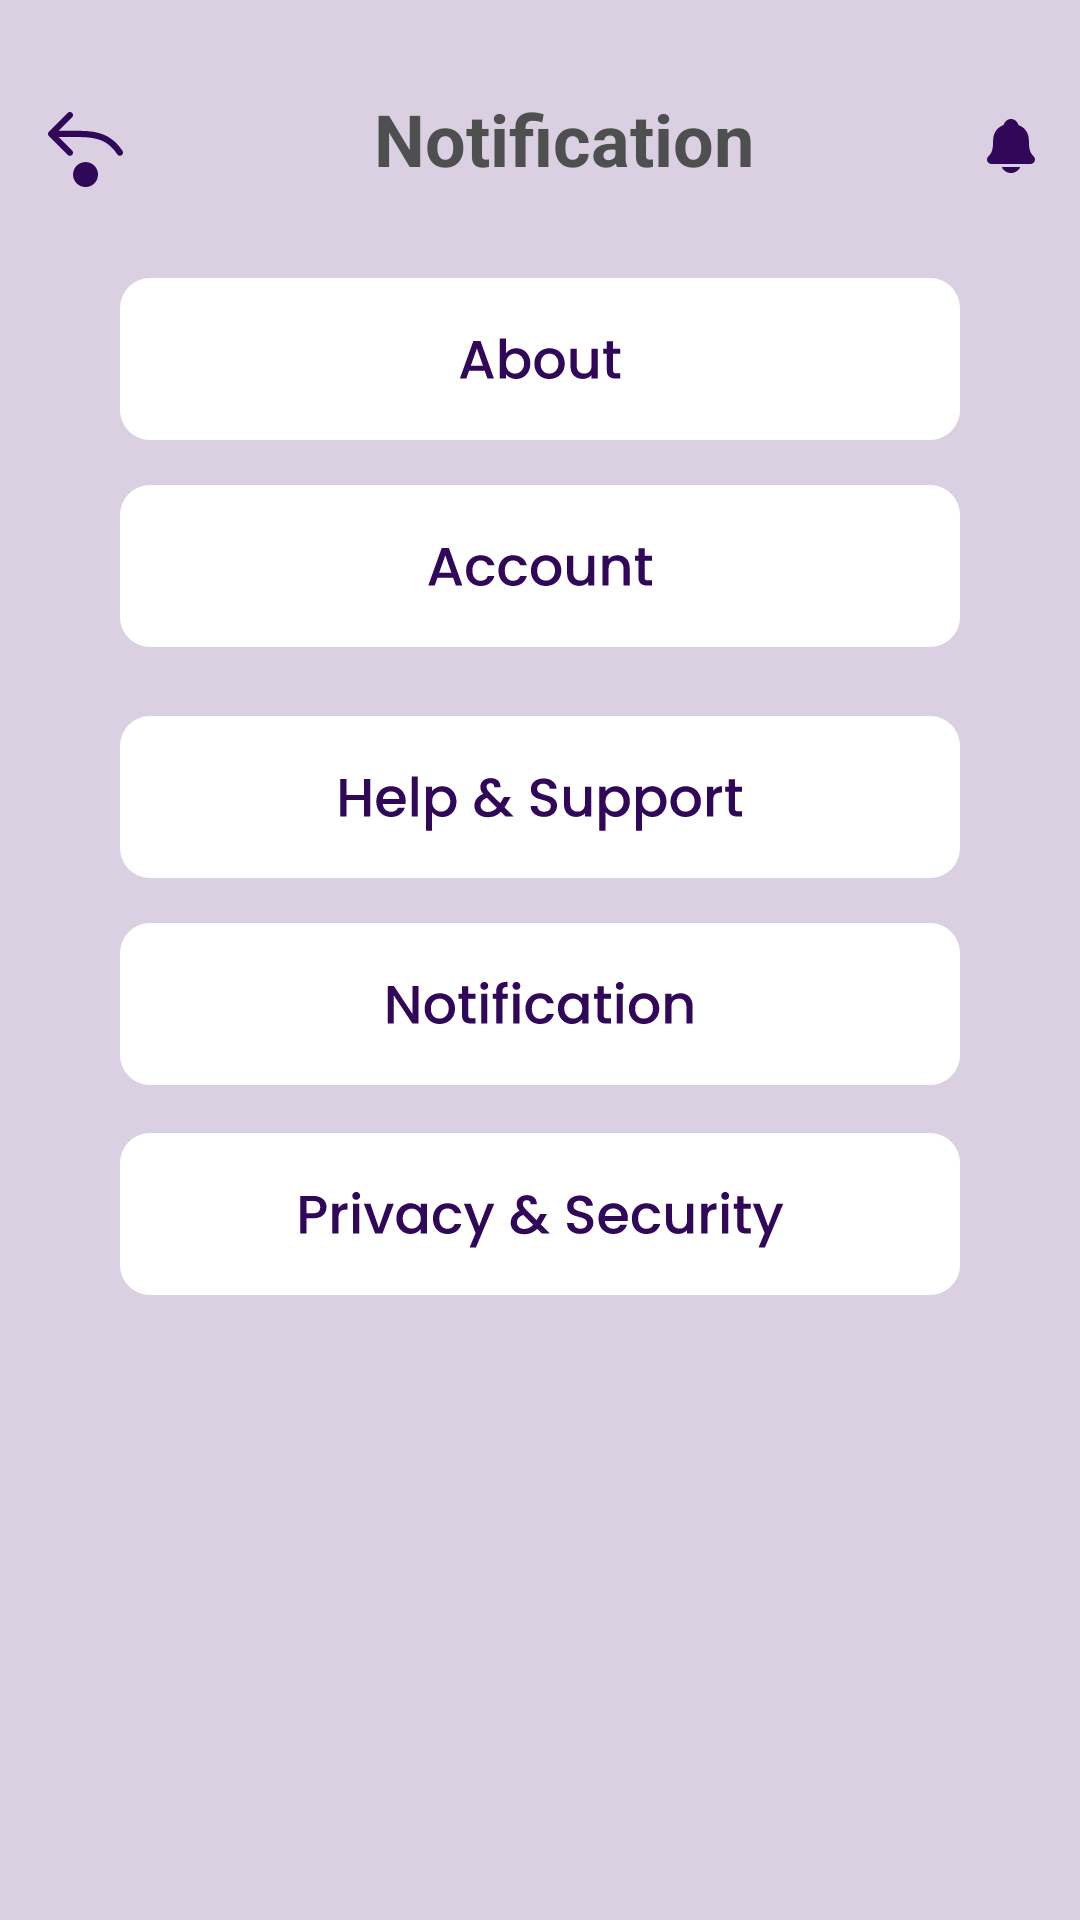

This screen was rendered from an Android layout file. Write that file and the resources it references.
<!-- AndroidManifest.xml: application theme Theme.QURANApplication -->
<!-- res/layout/activity_settings.xml -->
<?xml version="1.0" encoding="utf-8"?>
<androidx.constraintlayout.widget.ConstraintLayout xmlns:android="http://schemas.android.com/apk/res/android"
    xmlns:app="http://schemas.android.com/apk/res-auto"
    xmlns:tools="http://schemas.android.com/tools"
    android:layout_width="match_parent"
    android:layout_height="match_parent"
    android:background="#DAD0E1"
    tools:context=".Settings.SettingsActivity">

    <include
        android:id="@+id/toolbar"
        layout="@layout/toolbar"
        android:layout_width="match_parent"
        android:layout_height="wrap_content"
        app:layout_constraintEnd_toEndOf="parent"
        app:layout_constraintStart_toStartOf="parent"
        app:layout_constraintTop_toTopOf="parent">
    </include>

    <androidx.constraintlayout.widget.ConstraintLayout
        android:layout_width="match_parent"
        android:layout_height="wrap_content"
        android:layout_marginStart="1dp"
        android:layout_marginTop="1dp"
        android:layout_marginEnd="1dp"
        android:layout_marginBottom="101dp"
        app:layout_constraintBottom_toBottomOf="parent"
        app:layout_constraintEnd_toEndOf="parent"
        app:layout_constraintHorizontal_bias="0.0"
        app:layout_constraintStart_toStartOf="parent"
        app:layout_constraintTop_toBottomOf="@+id/toolbar"
        app:layout_constraintVertical_bias="0.029">

        <ImageView
            android:id="@+id/imageView2"
            android:layout_width="wrap_content"
            android:layout_height="wrap_content"
            android:layout_marginTop="10dp"
            app:layout_constraintEnd_toEndOf="parent"
            app:layout_constraintStart_toStartOf="parent"
            app:layout_constraintTop_toTopOf="parent"
            app:srcCompat="@drawable/about" />

        <ImageView
            android:id="@+id/imageView3"
            android:layout_width="wrap_content"
            android:layout_height="wrap_content"
            android:layout_marginTop="15dp"
            app:layout_constraintEnd_toEndOf="@+id/imageView2"
            app:layout_constraintStart_toStartOf="@+id/imageView2"
            app:layout_constraintTop_toBottomOf="@+id/imageView2"
            app:srcCompat="@drawable/accountinput" />

        <ImageView
            android:id="@+id/imageView4"
            android:layout_width="wrap_content"
            android:layout_height="wrap_content"
            android:layout_marginTop="15dp"
            app:layout_constraintEnd_toEndOf="@+id/imageView3"
            app:layout_constraintStart_toStartOf="@+id/imageView3"
            app:layout_constraintTop_toBottomOf="@+id/imageView3"
            app:srcCompat="@drawable/help" />

        <ImageView
            android:id="@+id/imageView5"
            android:layout_width="wrap_content"
            android:layout_height="wrap_content"
            android:layout_marginTop="15dp"
            app:layout_constraintEnd_toEndOf="@+id/imageView4"
            app:layout_constraintStart_toStartOf="@+id/imageView4"
            app:layout_constraintTop_toBottomOf="@+id/imageView4"
            app:srcCompat="@drawable/notificationinput" />

        <ImageView
            android:id="@+id/imageView6"
            android:layout_width="wrap_content"
            android:layout_height="wrap_content"
            android:layout_marginTop="16dp"
            app:layout_constraintEnd_toEndOf="@+id/imageView5"
            app:layout_constraintStart_toStartOf="@+id/imageView5"
            app:layout_constraintTop_toBottomOf="@+id/imageView5"
            app:srcCompat="@drawable/privacyinput" />
    </androidx.constraintlayout.widget.ConstraintLayout>

</androidx.constraintlayout.widget.ConstraintLayout>
<!-- res/layout/toolbar.xml (included above) -->
<androidx.constraintlayout.widget.ConstraintLayout xmlns:android="http://schemas.android.com/apk/res/android"
    xmlns:tools="http://schemas.android.com/tools"
    android:layout_width="match_parent"
    android:layout_height="wrap_content"
    xmlns:app="http://schemas.android.com/apk/res-auto"
    android:background="#DAD0E1">


    <ImageView
        android:id="@+id/backIV"
        android:layout_width="wrap_content"
        android:layout_height="wrap_content"
        android:layout_marginStart="16dp"
        android:layout_weight="1"
        android:layout_marginTop="10dp"
        android:gravity="top"
        android:paddingBottom="2dp"
        android:scaleType="fitStart"
        app:layout_constraintBottom_toBottomOf="@+id/toolbarTextIV"
        app:layout_constraintStart_toStartOf="parent"
        app:layout_constraintTop_toTopOf="@+id/toolbarTextIV"
        app:srcCompat="@drawable/backicon" />

    <TextView
        android:id="@+id/toolbarTextIV"
        android:layout_width="match_parent"
        android:layout_height="wrap_content"
        android:layout_marginStart="16dp"
        android:layout_marginTop="30dp"
        android:layout_marginBottom="16dp"
        android:layout_weight="4"
        android:gravity="center"
        android:text="Notification"
        android:textColor="#4E4F4F"
        android:textSize="24sp"
        android:textStyle="bold"
        app:layout_constraintBottom_toBottomOf="parent"
        app:layout_constraintEnd_toStartOf="@+id/profileIconIV"
        app:layout_constraintStart_toEndOf="@+id/backIV"
        app:layout_constraintTop_toTopOf="parent" />

    <ImageView
        android:id="@+id/profileIconIV"
        android:layout_width="wrap_content"
        android:layout_height="wrap_content"
        android:layout_marginTop="5dp"
        android:layout_marginEnd="15dp"
        android:layout_weight="1"
        android:gravity="end"
        android:src="@drawable/notificationicon"
        app:layout_constraintBottom_toBottomOf="@+id/toolbarTextIV"
        app:layout_constraintEnd_toEndOf="parent"
        app:layout_constraintTop_toTopOf="@+id/toolbarTextIV" />

</androidx.constraintlayout.widget.ConstraintLayout>
<!-- resources referenced by this layout -->
<resources>
  <!-- drawable about: vector/xml drawable (drawable, 3047 chars, omitted) -->
  <!-- drawable accountinput: vector/xml drawable (drawable, 3906 chars, omitted) -->
  <!-- drawable backicon (drawable) -->
  <vector xmlns:android="http://schemas.android.com/apk/res/android"
      android:width="25dp"
      android:height="26dp"
      android:viewportWidth="25"
      android:viewportHeight="26">
    <path
        android:pathData="M8.036,0.306C8.133,0.403 8.21,0.518 8.262,0.645C8.315,0.771 8.342,0.907 8.342,1.044C8.342,1.181 8.315,1.317 8.262,1.444C8.21,1.57 8.133,1.685 8.036,1.782L3.56,6.256H8.43C11.49,6.256 14.486,6.256 17.239,7.081C20.085,7.936 22.628,9.654 24.842,12.974C24.985,13.204 25.034,13.481 24.976,13.746C24.919,14.011 24.761,14.243 24.535,14.394C24.31,14.544 24.034,14.601 23.768,14.551C23.501,14.502 23.264,14.35 23.108,14.129C21.152,11.196 19.005,9.787 16.639,9.078C14.208,8.349 11.502,8.34 8.34,8.34H3.56L8.036,12.814C8.133,12.911 8.21,13.026 8.262,13.152C8.315,13.279 8.342,13.415 8.342,13.552C8.342,13.689 8.315,13.825 8.262,13.951C8.21,14.078 8.133,14.193 8.036,14.29C7.939,14.387 7.824,14.463 7.697,14.516C7.571,14.568 7.435,14.595 7.298,14.595C7.161,14.595 7.025,14.568 6.899,14.516C6.772,14.463 6.657,14.387 6.56,14.29L0.306,8.036C0.209,7.939 0.132,7.824 0.08,7.697C0.027,7.571 0,7.435 0,7.298C0,7.161 0.027,7.025 0.08,6.898C0.132,6.772 0.209,6.657 0.306,6.56L6.56,0.306C6.657,0.209 6.772,0.132 6.898,0.08C7.025,0.027 7.161,0 7.298,0C7.435,0 7.571,0.027 7.697,0.08C7.824,0.132 7.939,0.209 8.036,0.306ZM12.509,25.017C13.615,25.017 14.676,24.578 15.458,23.796C16.239,23.014 16.679,21.954 16.679,20.848C16.679,19.742 16.239,18.682 15.458,17.9C14.676,17.118 13.615,16.679 12.509,16.679C11.404,16.679 10.343,17.118 9.561,17.9C8.779,18.682 8.34,19.742 8.34,20.848C8.34,21.954 8.779,23.014 9.561,23.796C10.343,24.578 11.404,25.017 12.509,25.017Z"
        android:fillColor="#300759"/>
  </vector>
  <!-- drawable help: vector/xml drawable (drawable, 8059 chars, omitted) -->
  <!-- drawable notificationicon (drawable) -->
  <vector xmlns:android="http://schemas.android.com/apk/res/android"
      android:width="16dp"
      android:height="18dp"
      android:viewportWidth="16"
      android:viewportHeight="18">
    <path
        android:pathData="M15.664,12.609C15.594,12.527 15.527,12.446 15.46,12.367C14.544,11.282 13.99,10.628 13.99,7.557C13.99,5.967 13.602,4.663 12.836,3.684C12.271,2.962 11.508,2.413 10.503,2.008C10.49,2.001 10.478,1.992 10.468,1.981C10.107,0.794 9.117,0 8,0C6.884,0 5.894,0.794 5.532,1.98C5.523,1.99 5.511,1.999 5.498,2.006C3.151,2.952 2.011,4.767 2.011,7.556C2.011,10.628 1.457,11.282 0.541,12.366C0.474,12.444 0.406,12.524 0.337,12.608C0.158,12.818 0.045,13.075 0.011,13.347C-0.023,13.618 0.023,13.894 0.143,14.141C0.4,14.671 0.948,15 1.573,15H14.432C15.054,15 15.598,14.671 15.856,14.144C15.977,13.897 16.023,13.621 15.989,13.349C15.955,13.077 15.842,12.82 15.664,12.609Z"
        android:fillColor="#300759"/>
    <path
        android:pathData="M8,18C8.611,18 9.211,17.836 9.736,17.527C10.261,17.218 10.691,16.775 10.98,16.245C10.994,16.219 11.001,16.191 11,16.162C10.999,16.133 10.991,16.105 10.976,16.081C10.961,16.056 10.939,16.036 10.914,16.021C10.889,16.007 10.86,16 10.831,16H5.17C5.141,16 5.112,16.007 5.086,16.021C5.061,16.035 5.04,16.056 5.024,16.08C5.009,16.105 5.001,16.133 5,16.162C4.999,16.191 5.006,16.219 5.02,16.245C5.309,16.775 5.739,17.218 6.264,17.527C6.789,17.836 7.388,17.999 8,18Z"
        android:fillColor="#300759"/>
  </vector>
  <!-- drawable notificationinput: vector/xml drawable (drawable, 6152 chars, omitted) -->
  <!-- drawable privacyinput: vector/xml drawable (drawable, 8162 chars, omitted) -->
  <style name="Theme.QURANApplication" parent="Base.Theme.QURANApplication" />
  <style name="Base.Theme.QURANApplication" parent="Theme.Material3.DayNight.NoActionBar">
          
          
      </style>
</resources>
